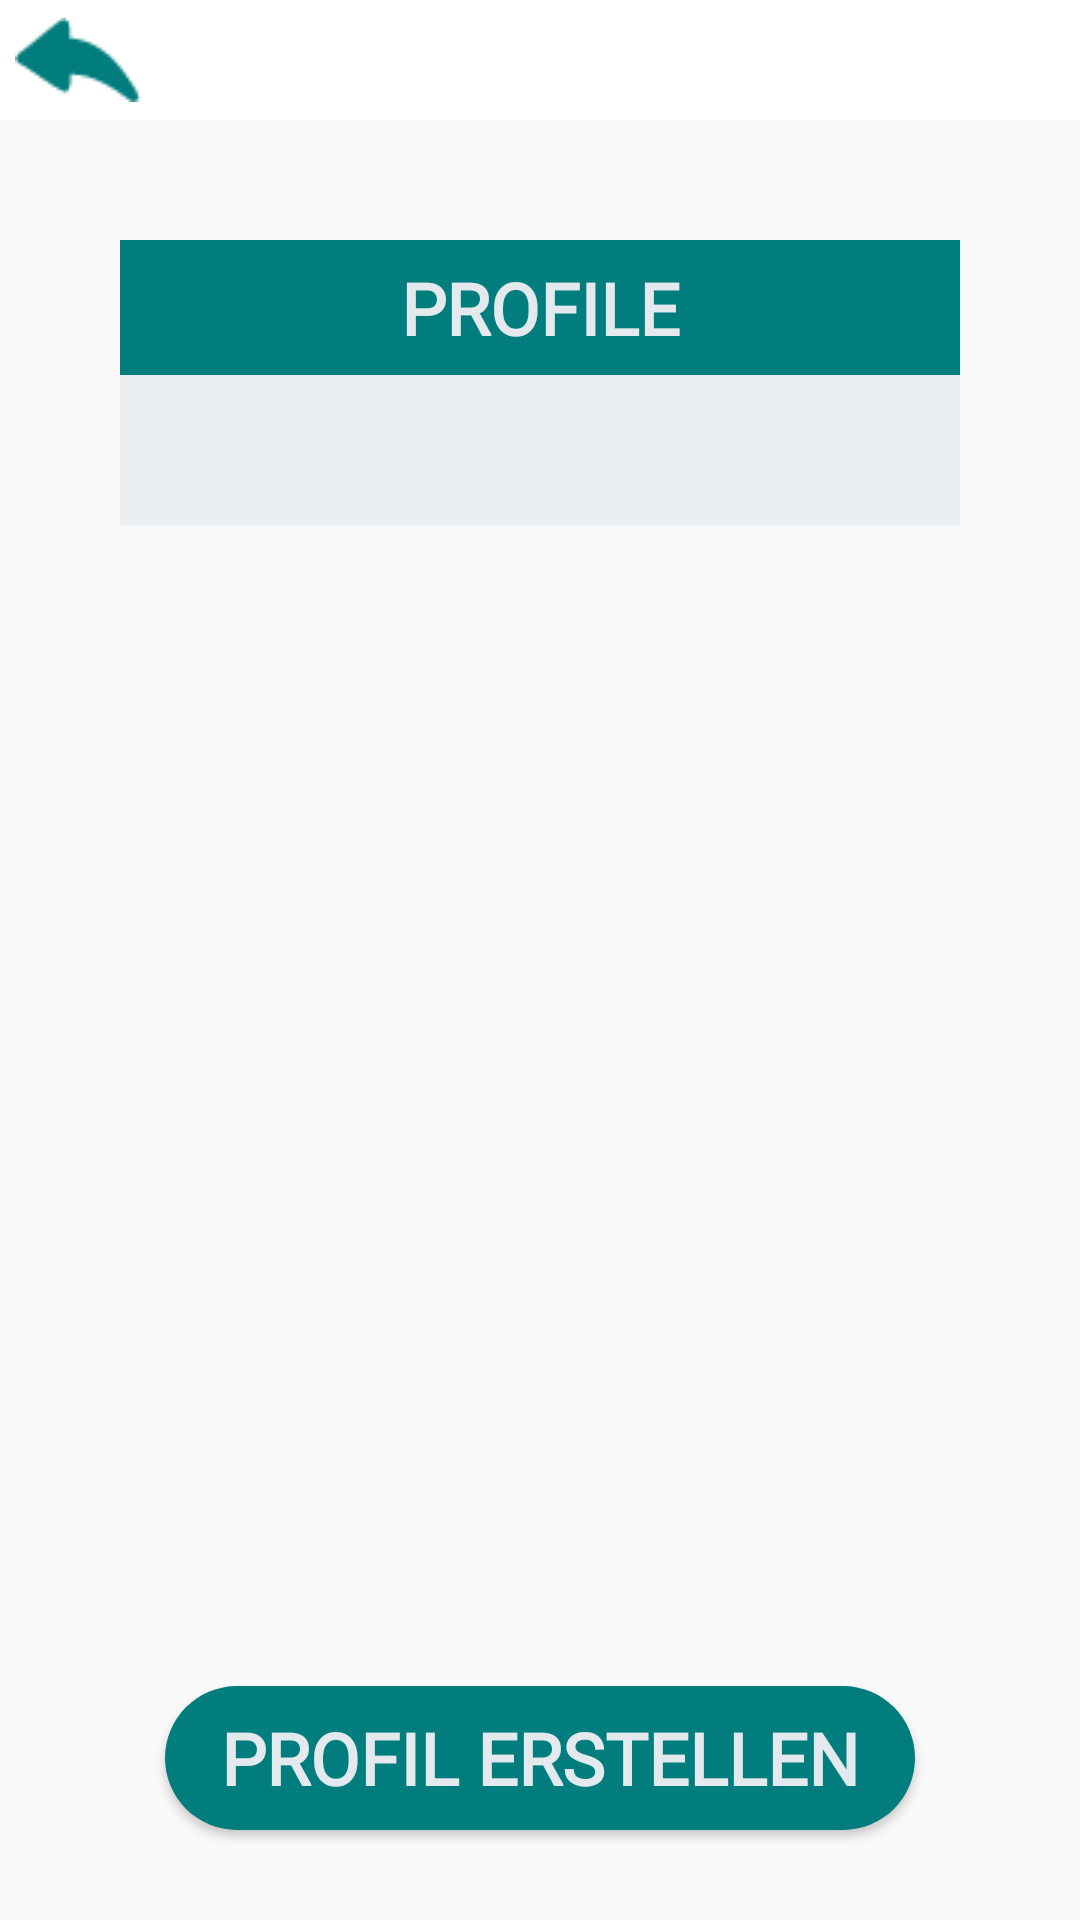

The Android layout XML behind this screen, and the referenced resources:
<!-- AndroidManifest.xml: application theme AppTheme -->
<!-- res/layout/profile_acivity_new.xml -->
<?xml version="1.0" encoding="utf-8"?>
<LinearLayout xmlns:android="http://schemas.android.com/apk/res/android"
    xmlns:app="http://schemas.android.com/apk/res-auto"
    android:layout_width="match_parent"
    android:layout_height="match_parent"
    android:background="@color/mainBackgroundColor"
    android:orientation="vertical">

    <LinearLayout
        android:layout_width="match_parent"
        android:layout_height="wrap_content"
        android:background="@color/menuBarColor"
        android:orientation="horizontal">

        <Space
            android:layout_width="5dp"
            android:layout_height="wrap_content"
            android:layout_weight="0" />

        <ImageButton
            android:id="@+id/back_button"
            android:layout_width="wrap_content"
            android:layout_height="wrap_content"
            android:layout_gravity="center"
            android:layout_weight="0"
            android:background="#00FFFFFF"
            android:onClick="onClickBackToMenuButton"
            app:srcCompat="@drawable/back_button" />

        <Space
            android:layout_width="match_parent"
            android:layout_height="40dp"
            android:layout_weight="0" />

    </LinearLayout>

    <Space
        android:layout_width="match_parent"
        android:layout_height="40dp" />

    <LinearLayout
        android:layout_width="match_parent"
        android:layout_height="wrap_content"
        android:orientation="horizontal">

        <Space
            android:layout_width="80dp"
            android:layout_height="wrap_content"
            android:layout_weight="1" />

        <TextView
            android:id="@+id/profil_text2"
            android:layout_width="match_parent"
            android:layout_height="45dp"
            android:layout_gravity="center"
            android:layout_weight="2"
            android:background="@color/backgroundColor2"
            android:fontFamily="@font/roboto_slab_bold"
            android:foregroundGravity="center"
            android:gravity="center"
            android:text="@string/profiles_text"
            android:textAllCaps="true"
            android:textColor="@color/textColor2"
            android:textSize="24sp"
            android:textStyle="bold" />

        <Space
            android:layout_width="80dp"
            android:layout_height="wrap_content"
            android:layout_weight="1" />

    </LinearLayout>

    <LinearLayout
        android:layout_width="match_parent"
        android:layout_height="wrap_content"
        android:layout_weight="1"
        android:orientation="horizontal">

        <Space
            android:layout_width="80dp"
            android:layout_height="wrap_content"
            android:layout_weight="1" />

        <LinearLayout
            android:layout_width="match_parent"
            android:layout_height="wrap_content"
            android:layout_weight="2"
            android:background="#99E4E9ED"
            android:orientation="vertical">

            <Space
                android:layout_width="match_parent"
                android:layout_height="30dp" />

            <ListView
                android:id="@+id/name_list"
                android:layout_width="200dp"
                android:layout_height="match_parent"
                android:layout_gravity="center|center_horizontal"
                android:foregroundGravity="center">

            </ListView>

            <Space
                android:layout_width="match_parent"
                android:layout_height="20dp" />

        </LinearLayout>

        <Space
            android:layout_width="80dp"
            android:layout_height="wrap_content"
            android:layout_weight="1"
            android:background="#FF0000" />

    </LinearLayout>

    <Space
        android:layout_width="match_parent"
        android:layout_height="30dp" />

    <LinearLayout
        android:layout_width="match_parent"
        android:layout_height="wrap_content"
        android:orientation="vertical">

        <Space
            android:layout_width="wrap_content"
            android:layout_height="15dp"
            android:layout_weight="1" />

        <Button
            android:id="@+id/btn_start"
            android:layout_width="250dp"
            android:layout_height="wrap_content"
            android:layout_gravity="center"
            android:background="@drawable/text_background_round"
            android:fontFamily="@font/roboto_slab_bold"
            android:gravity="center"
            android:onClick="onClickNewProfil"
            android:text="@string/startGame_text"
            android:textColor="@color/textColor2"
            android:textSize="24sp"
            android:textStyle="bold"
            android:visibility="invisible" />

        <Space
            android:layout_width="match_parent"
            android:layout_height="30dp" />

        <Button
            android:id="@+id/btn_add"
            android:layout_width="250dp"
            android:layout_height="wrap_content"
            android:layout_gravity="center"
            android:background="@drawable/text_background_round"
            android:fontFamily="@font/roboto_slab_bold"
            android:gravity="center"
            android:onClick="onClickNewProfil"
            android:text="Profil erstellen"
            android:textColor="@color/textColor2"
            android:textSize="24sp"
            android:textStyle="bold" />

        <Space
            android:layout_width="match_parent"
            android:layout_height="30dp" />

    </LinearLayout>

</LinearLayout>
<!-- resources referenced by this layout -->
<resources>
  <color name="backgroundColor2">#007d7c</color>
  <color name="mainBackgroundColor">#f9f9f9</color>
  <color name="menuBarColor">#ffffff</color>
  <color name="textColor2">#E4E9ED</color>
  <!-- drawable back_button: png bitmap (drawable, 595 bytes) -->
  <!-- drawable text_background_round (drawable) -->
  <?xml version="1.0" encoding="utf-8"?>
  <shape xmlns:android="http://schemas.android.com/apk/res/android">
      <corners android:radius="24dp" />
      <solid android:color="#007D7C" />
  
  </shape>
  <string name="profiles_text">Profile</string>
  <string name="startGame_text">Spielen</string>
  <style name="AppTheme" parent="Theme.AppCompat.Light.NoActionBar">
          
          <item name="colorPrimary">@color/colorPrimary</item>
          <item name="colorPrimaryDark">@color/colorPrimaryDark</item>
          <item name="colorAccent">@color/colorAccent</item>
      </style>
  <color name="colorPrimary">#6200EE</color>
  <color name="colorPrimaryDark">#3700B3</color>
  <color name="colorAccent">#03DAC5</color>
</resources>
